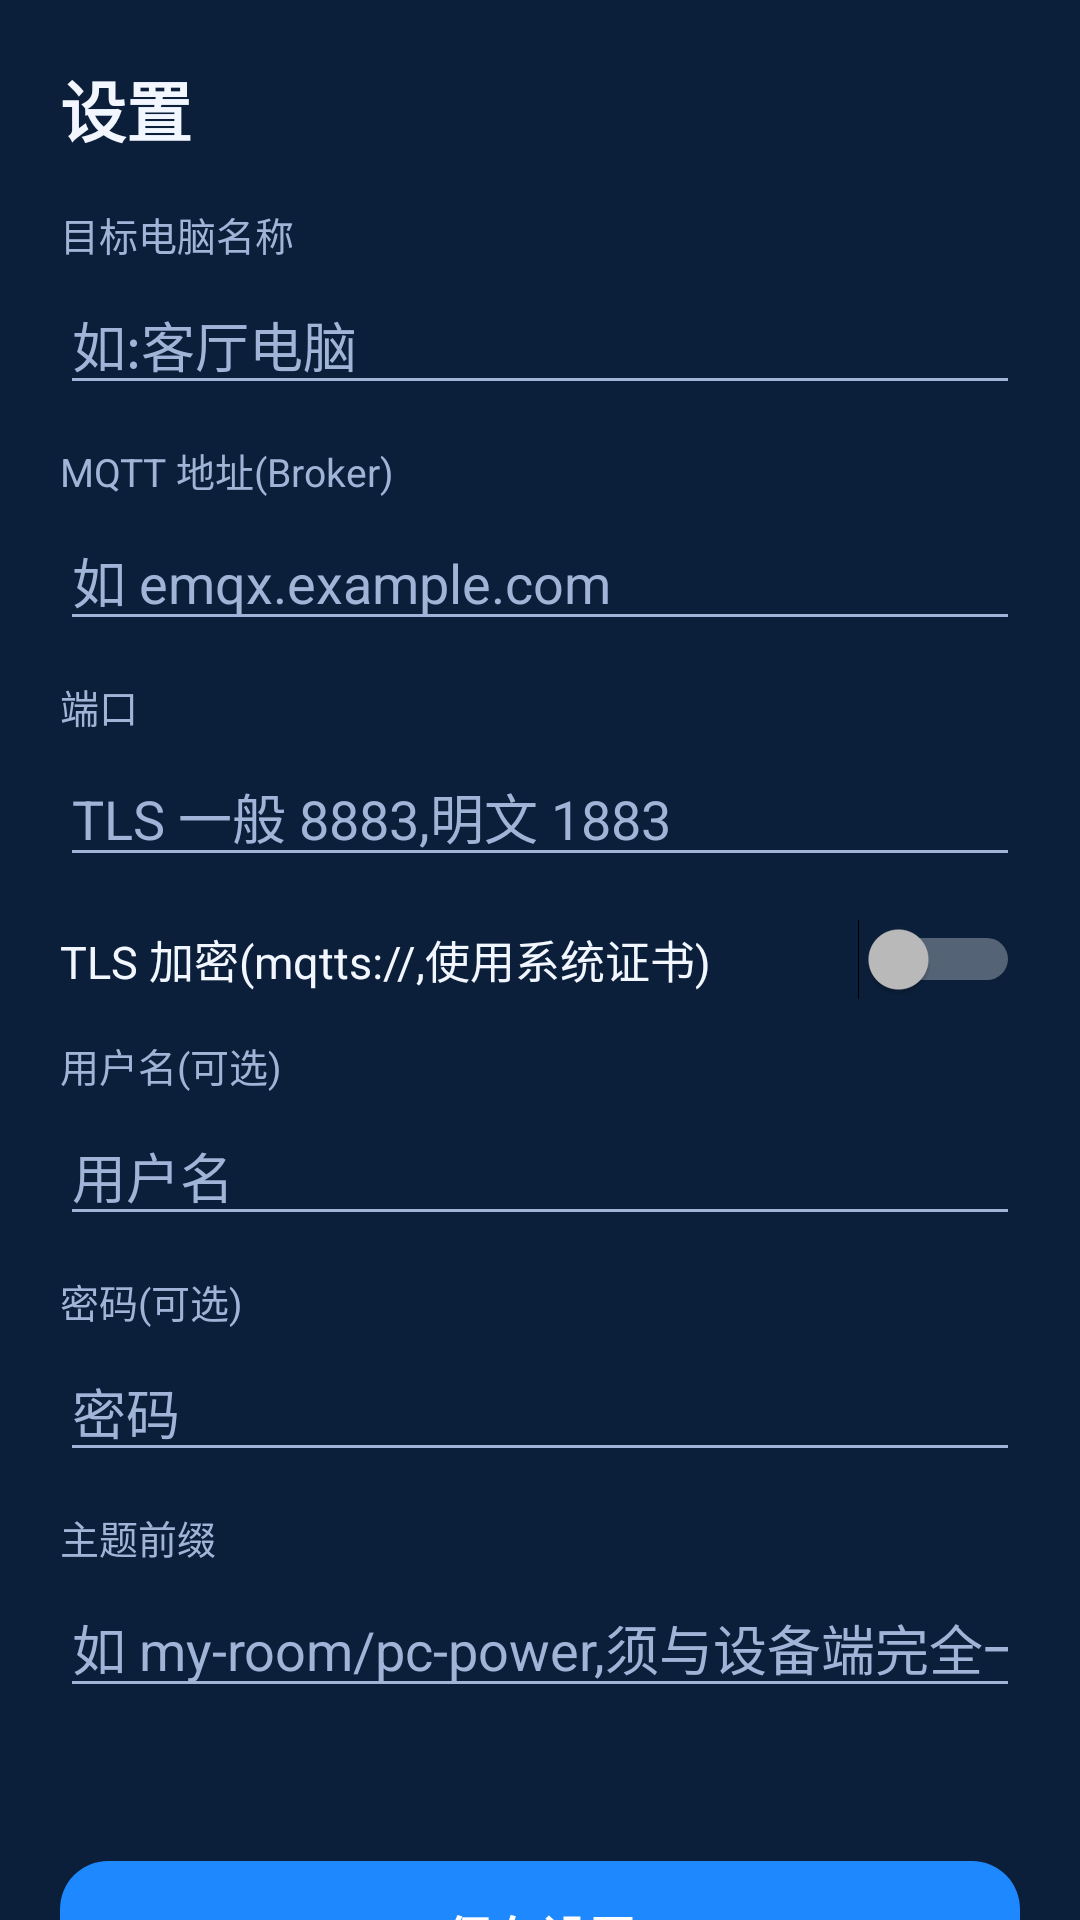

Produce the Android XML layout that renders to this screen, including the resource entries it uses.
<!-- AndroidManifest.xml: application theme PcPowerTheme -->
<!-- res/layout/activity_settings.xml -->
<?xml version="1.0" encoding="utf-8"?>
<ScrollView xmlns:android="http://schemas.android.com/apk/res/android"
    android:layout_width="match_parent"
    android:layout_height="match_parent"
    android:fillViewport="true"
    android:scrollbars="none">

    <LinearLayout
        android:layout_width="match_parent"
        android:layout_height="wrap_content"
        android:orientation="vertical"
        android:padding="20dp">

        <TextView
            android:layout_width="match_parent"
            android:layout_height="wrap_content"
            android:text="@string/title_settings"
            android:textSize="22sp"
            android:textStyle="bold"
            android:textColor="@color/text_primary" />

        
        <TextView
            android:layout_width="match_parent"
            android:layout_height="wrap_content"
            android:layout_marginTop="16dp"
            android:text="@string/label_target_name"
            android:textSize="13sp"
            android:textColor="@color/text_secondary" />
        <EditText
            android:id="@+id/edit_target"
            android:layout_width="match_parent"
            android:layout_height="wrap_content"
            android:layout_marginTop="4dp"
            android:hint="@string/hint_target_name"
            android:inputType="text"
            android:singleLine="true"
            android:maxLines="1" />

        
        <TextView
            android:layout_width="match_parent"
            android:layout_height="wrap_content"
            android:layout_marginTop="12dp"
            android:text="@string/label_broker"
            android:textSize="13sp"
            android:textColor="@color/text_secondary" />
        <EditText
            android:id="@+id/edit_broker"
            android:layout_width="match_parent"
            android:layout_height="wrap_content"
            android:layout_marginTop="4dp"
            android:hint="@string/hint_broker"
            android:inputType="textUri"
            android:singleLine="true"
            android:maxLines="1" />

        
        <TextView
            android:layout_width="match_parent"
            android:layout_height="wrap_content"
            android:layout_marginTop="12dp"
            android:text="@string/label_port"
            android:textSize="13sp"
            android:textColor="@color/text_secondary" />
        <EditText
            android:id="@+id/edit_port"
            android:layout_width="match_parent"
            android:layout_height="wrap_content"
            android:layout_marginTop="4dp"
            android:hint="@string/hint_port"
            android:inputType="number"
            android:singleLine="true"
            android:maxLines="1" />

        
        <Switch
            android:id="@+id/switch_tls"
            android:layout_width="match_parent"
            android:layout_height="wrap_content"
            android:layout_marginTop="14dp"
            android:text="@string/label_tls"
            android:textSize="15sp"
            android:textColor="@color/text_primary" />

        
        <TextView
            android:layout_width="match_parent"
            android:layout_height="wrap_content"
            android:layout_marginTop="12dp"
            android:text="@string/label_user"
            android:textSize="13sp"
            android:textColor="@color/text_secondary" />
        <EditText
            android:id="@+id/edit_user"
            android:layout_width="match_parent"
            android:layout_height="wrap_content"
            android:layout_marginTop="4dp"
            android:hint="@string/hint_user"
            android:inputType="text"
            android:singleLine="true"
            android:maxLines="1" />

        
        <TextView
            android:layout_width="match_parent"
            android:layout_height="wrap_content"
            android:layout_marginTop="12dp"
            android:text="@string/label_pass"
            android:textSize="13sp"
            android:textColor="@color/text_secondary" />
        <EditText
            android:id="@+id/edit_pass"
            android:layout_width="match_parent"
            android:layout_height="wrap_content"
            android:layout_marginTop="4dp"
            android:hint="@string/hint_pass"
            android:inputType="textPassword"
            android:singleLine="true"
            android:maxLines="1" />

        
        <TextView
            android:layout_width="match_parent"
            android:layout_height="wrap_content"
            android:layout_marginTop="12dp"
            android:text="@string/label_prefix"
            android:textSize="13sp"
            android:textColor="@color/text_secondary" />
        <EditText
            android:id="@+id/edit_prefix"
            android:layout_width="match_parent"
            android:layout_height="wrap_content"
            android:layout_marginTop="4dp"
            android:hint="@string/hint_prefix"
            android:inputType="text"
            android:singleLine="true"
            android:maxLines="1" />

        
        <TextView
            android:id="@+id/text_conn_status"
            android:layout_width="match_parent"
            android:layout_height="wrap_content"
            android:layout_marginTop="14dp"
            android:textSize="14sp" />

        
        <Button
            android:id="@+id/btn_save"
            style="@style/PrimaryButton"
            android:layout_width="match_parent"
            android:layout_height="wrap_content"
            android:layout_marginTop="18dp"
            android:text="@string/btn_save" />

        <Button
            android:id="@+id/btn_check"
            style="@style/SecondaryButton"
            android:layout_width="match_parent"
            android:layout_height="wrap_content"
            android:layout_marginTop="10dp"
            android:text="@string/btn_check_conn" />

        <Button
            android:id="@+id/btn_add_tile"
            style="@style/SecondaryButton"
            android:layout_width="match_parent"
            android:layout_height="wrap_content"
            android:layout_marginTop="22dp"
            android:text="@string/btn_add_tile" />

        <Button
            android:id="@+id/btn_diagnostics"
            style="@style/SecondaryButton"
            android:layout_width="match_parent"
            android:layout_height="wrap_content"
            android:layout_marginTop="10dp"
            android:layout_marginBottom="16dp"
            android:text="@string/btn_open_diagnostics" />
    </LinearLayout>
</ScrollView>
<!-- resources referenced by this layout -->
<resources>
  <color name="text_primary">#F2F7FF</color>
  <color name="text_secondary">#9FB4D6</color>
  <string name="btn_add_tile">添加到控制中心</string>
  <string name="btn_check_conn">连接检查</string>
  <string name="btn_open_diagnostics">连接诊断</string>
  <string name="btn_save">保存设置</string>
  <string name="hint_broker">如 emqx.example.com</string>
  <string name="hint_pass">密码</string>
  <string name="hint_port">TLS 一般 8883,明文 1883</string>
  <string name="hint_prefix">如 my-room/pc-power,须与设备端完全一致</string>
  <string name="hint_target_name">如:客厅电脑</string>
  <string name="hint_user">用户名</string>
  <string name="label_broker">MQTT 地址(Broker)</string>
  <string name="label_pass">密码(可选)</string>
  <string name="label_port">端口</string>
  <string name="label_prefix">主题前缀</string>
  <string name="label_target_name">目标电脑名称</string>
  <string name="label_tls">TLS 加密(mqtts://,使用系统证书)</string>
  <string name="label_user">用户名(可选)</string>
  <string name="title_settings">设置</string>
  <style name="PrimaryButton" parent="PcPowerButton">
          <item name="android:background">@drawable/bg_btn_primary</item>
          <item name="android:textStyle">bold</item>
      </style>
  <style name="SecondaryButton" parent="PcPowerButton">
          <item name="android:background">@drawable/bg_btn_secondary</item>
      </style>
  <style name="PcPowerTheme" parent="android:Theme.Material.NoActionBar">
          <item name="android:colorPrimary">@color/accent</item>
          <item name="android:colorPrimaryDark">@color/background</item>
          <item name="android:colorAccent">@color/accent</item>
          <item name="android:windowBackground">@color/background</item>
          <item name="android:statusBarColor">@color/background</item>
          <item name="android:navigationBarColor">@color/background</item>
          <item name="android:textColorPrimary">@color/text_primary</item>
          <item name="android:textColorSecondary">@color/text_secondary</item>
          <item name="android:textColorHint">@color/text_secondary</item>
      </style>
  <style name="PcPowerButton">
          <item name="android:textSize">16sp</item>
          <item name="android:textColor">@color/text_on_accent</item>
          <item name="android:minHeight">50dp</item>
          <item name="android:paddingLeft">20dp</item>
          <item name="android:paddingRight">20dp</item>
      </style>
  <!-- drawable bg_btn_primary (drawable) -->
  <?xml version="1.0" encoding="utf-8"?>
  <ripple xmlns:android="http://schemas.android.com/apk/res/android"
      android:color="#40FFFFFF">
      <item>
          <selector>
              <item android:state_enabled="false">
                  <shape android:shape="rectangle">
                      <corners android:radius="16dp" />
                      <solid android:color="@color/btn_disabled" />
                  </shape>
              </item>
              <item android:state_pressed="true">
                  <shape android:shape="rectangle">
                      <corners android:radius="16dp" />
                      <solid android:color="@color/btn_pressed_primary" />
                  </shape>
              </item>
              <item>
                  <shape android:shape="rectangle">
                      <corners android:radius="16dp" />
                      <solid android:color="@color/accent" />
                  </shape>
              </item>
          </selector>
      </item>
  </ripple>
  <color name="accent">#1E88FF</color>
  <color name="background">#0B1F3A</color>
  <color name="text_on_accent">#FFFFFF</color>
  <color name="btn_disabled">#24466F</color>
  <color name="btn_pressed_primary">#3D9BFF</color>
  <color name="btn_pressed_secondary">#33507F</color>
  <color name="divider">#24406B</color>
</resources>
